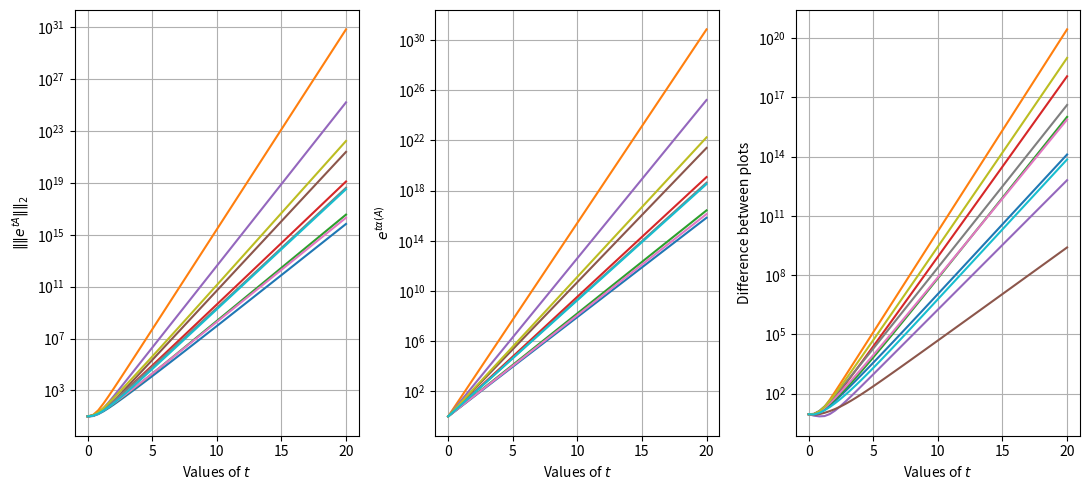

Python code for this plot:
#!/usr/bin/env python3
# -*- coding: utf-8 -*-
"""
Created on Sun Apr 18 20:55:48 2021

[redacted]
"""
# IMPORTS ------------------------------------------------------------------- #
import numpy as np
import scipy.linalg
import matplotlib.pyplot as plt
# IMPORTS ------------------------------------------------------------------- #
'''
DESCRIPTION


DESCRIPTION
'''
# 24.3
#   Arrays to collect values
l2_exp_tA = []
exp_t_max_A = []

#   Array of values between 0 to 20
t = np.linspace(0, 20)

for ii in range(10):
    # 10x10 matrix of normally distributed values minus 2 times the identity
    # matrix.
    A = np.random.normal(0, 1, (10, 10)) - 2*np.identity(10)

    lst_to_appnd_to_l2 = []
    lst_to_appnd_to_exp = []

    for t_val in t:
        # L-2 norm of exp(t*A) and exp(t*max(A))
        lst_to_appnd_to_exp.append(np.exp(t_val*np.max(A)))
        lst_to_appnd_to_l2.append(np.linalg.norm(np.exp(t_val*A)))

    l2_exp_tA.append(lst_to_appnd_to_l2)
    exp_t_max_A.append(lst_to_appnd_to_exp)

l2_exp_tA = np.array(l2_exp_tA)
exp_t_max_A = np.array(exp_t_max_A)
diff_l2_exp = [np.abs(l2_exp_tA[ii] - exp_t_max_A[ii]) for ii in range(len(l2_exp_tA))]

fig, axs = plt.subplots(1, 3, figsize=(11, 5))
axs = axs.flatten()

for ii in range(len(l2_exp_tA)):
    axs[0].semilogy(t, l2_exp_tA[ii])

for ii in range(len(l2_exp_tA)):
    axs[1].semilogy(t, exp_t_max_A[ii])

for ii in range(len(diff_l2_exp)):
    axs[2].semilogy(t, diff_l2_exp[ii])

axs[0].grid()
axs[0].set(xlabel="Values of $t$", ylabel=r"$\|\|{e^{tA}}\|\|_{2}$")

axs[1].grid()
axs[1].set(xlabel="Values of $t$", ylabel=r"$e^{t\alpha(A)}$")

axs[2].grid()
axs[2].set(xlabel="Values of $t$", ylabel=r"Difference between plots")

fig.tight_layout()


# Implement and test Householder Reduction to Hessenberg form. Since I'm not
# using MATLAB I'll instead be using SciPy's Hessenberg function:
#   scipy.linalg.hessenberg
def Householder2Hessenberg(B):
    np.set_printoptions(precision=3)
    
    # Get shape of Matrix and make sure it is square.
    shape = B.shape
    dim = B.ndim

    if dim != 2:
        raise TypeError("Not a 2 dimensional matrix!")

    m = shape[0]

    A = np.copy(B)
    for kk in range(m - 1):
        x = A[kk + 1:m, kk]

        e_1 = np.zeros(shape=x.shape)
        e_1[0] = 1

        v_k = np.sign(x[0])*np.linalg.norm(x)*e_1 + x
        v_k /= np.linalg.norm(v_k)
        v_k = v_k.reshape((len(v_k), 1))
        v_k_T = v_k.reshape((1, len(v_k)))

        A[kk + 1:m, kk:m] -= 2*np.matmul(v_k, np.matmul(v_k_T, A[kk + 1:m, kk:m]))
        A[0:m, kk + 1:m] -= 2*np.matmul(np.matmul(A[0:m, kk + 1:m], v_k), v_k_T)
    return A


A = 1.0*np.array([[2, 5, 8, 7],
                  [5, 2, 2, 8],
                  [7, 5, 6, 6],
                  [5, 4, 4, 8]])

scipy_H = scipy.linalg.hessenberg(A)
simple_H = Householder2Hessenberg(A)
print("Scipy's H2H\n", scipy_H)
print("Custom H2H\n", simple_H)

# Implemente the Rayleigh quotient.
#def RayleighQ(x):